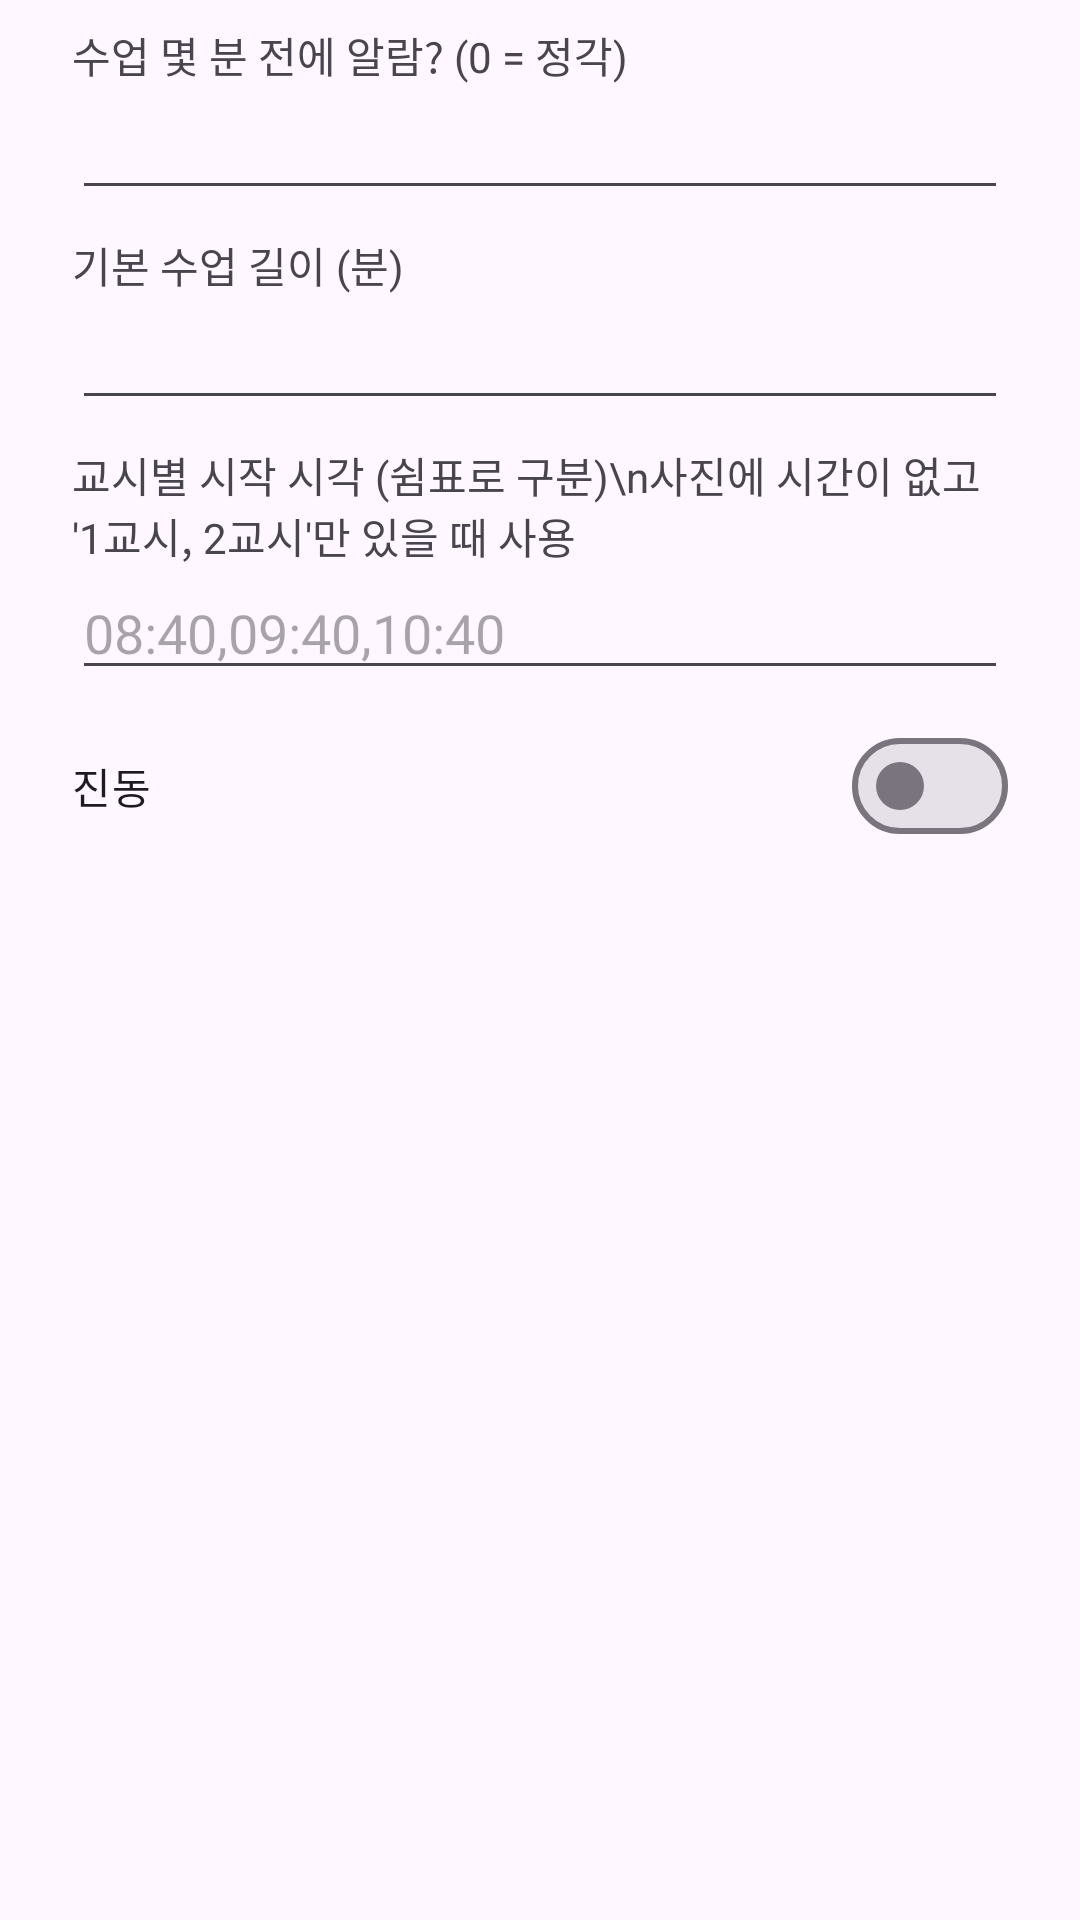

This screen was rendered from an Android layout file. Write that file and the resources it references.
<!-- AndroidManifest.xml: application theme Theme.TimetableAlarm -->
<!-- res/layout/dialog_settings.xml -->
<?xml version="1.0" encoding="utf-8"?>
<ScrollView xmlns:android="http://schemas.android.com/apk/res/android"
    android:layout_width="match_parent"
    android:layout_height="wrap_content">

    <LinearLayout
        android:layout_width="match_parent"
        android:layout_height="wrap_content"
        android:orientation="vertical"
        android:paddingHorizontal="24dp"
        android:paddingTop="8dp">

        <TextView
            android:layout_width="wrap_content"
            android:layout_height="wrap_content"
            android:text="수업 몇 분 전에 알람? (0 = 정각)" />

        <EditText
            android:id="@+id/setBefore"
            android:layout_width="match_parent"
            android:layout_height="wrap_content"
            android:importantForAutofill="no"
            android:inputType="number" />

        <TextView
            android:layout_width="wrap_content"
            android:layout_height="wrap_content"
            android:layout_marginTop="8dp"
            android:text="기본 수업 길이 (분)" />

        <EditText
            android:id="@+id/setLength"
            android:layout_width="match_parent"
            android:layout_height="wrap_content"
            android:importantForAutofill="no"
            android:inputType="number" />

        <TextView
            android:layout_width="wrap_content"
            android:layout_height="wrap_content"
            android:layout_marginTop="8dp"
            android:text="교시별 시작 시각 (쉼표로 구분)\n사진에 시간이 없고 '1교시, 2교시'만 있을 때 사용" />

        <EditText
            android:id="@+id/setPeriods"
            android:layout_width="match_parent"
            android:layout_height="wrap_content"
            android:hint="08:40,09:40,10:40"
            android:importantForAutofill="no"
            android:inputType="textMultiLine" />

        <com.google.android.material.materialswitch.MaterialSwitch
            android:id="@+id/setVibrate"
            android:layout_width="match_parent"
            android:layout_height="wrap_content"
            android:layout_marginTop="8dp"
            android:text="진동" />
    </LinearLayout>
</ScrollView>
<!-- resources referenced by this layout -->
<resources>
  <style name="Theme.TimetableAlarm" parent="Theme.Material3.DayNight">
          <item name="colorPrimary">@color/brand</item>
      </style>
  <color name="brand">#3F51B5</color>
</resources>
